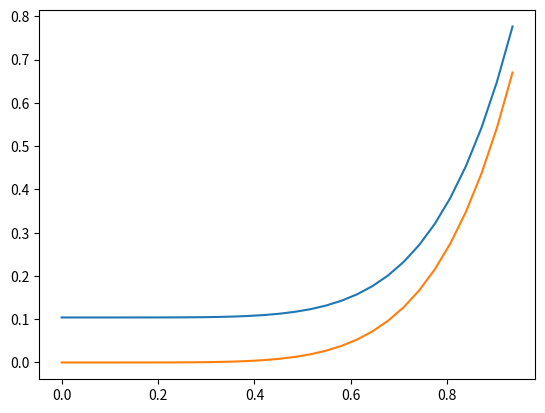

Here is the Python script that generated this plot:
import math
import pylab
import matplotlib.pyplot as plt


# подгрузили библиотечки

def U(x, y):  # моя функция
    return x ** 3 * y ** 3


def F(x, y):  # её вторая производная
    return 6 * x * y ** 3 + 6 * y * x ** 3


# сетка 1х1, по х= 0..1, по y= 0..1
x = 0.0
y = 0.0
N = 30
h = 1 / (N + 1)  # шаг
i = 0  # счётчик просто
F = -400.0  # посчитала это число как в документе, непонятно, почему оно такое, но так работает
xlist = []  # списки проинициализировала
ylist = []
u_i_j = (1 / h ** 2 * (U(x + h, y) + U(x - h, y)) + 1 / h ** 2 * (U(x, y - h) + U(x, y + h)) - F) / (
        4 / h ** 2)  # стартовое значение проинициализировала, формула #из документа
y_list = []

while i < N:
    xlist.append(x)  # записываем значения
    ylist.append(u_i_j)
    y_list.append(U(x, y))
    i += 1
    x = i * h
    y = x  # п.ч. у меня i=j (см. документ)
    u_i_j = (1 / h ** 2 * (U(x + h, y) + U(x - h, y)) + 1 / h ** 2 * (U(x, y - h) + U(x, y + h)) - F) / (
            4 / h ** 2)  # тупо обновляем значение каждый шаг
print('it is okey')  # просто проверка выхода из цикла

# типа построили
pylab.plot(xlist, ylist)
pylab.plot(xlist, y_list)
pylab.show()
